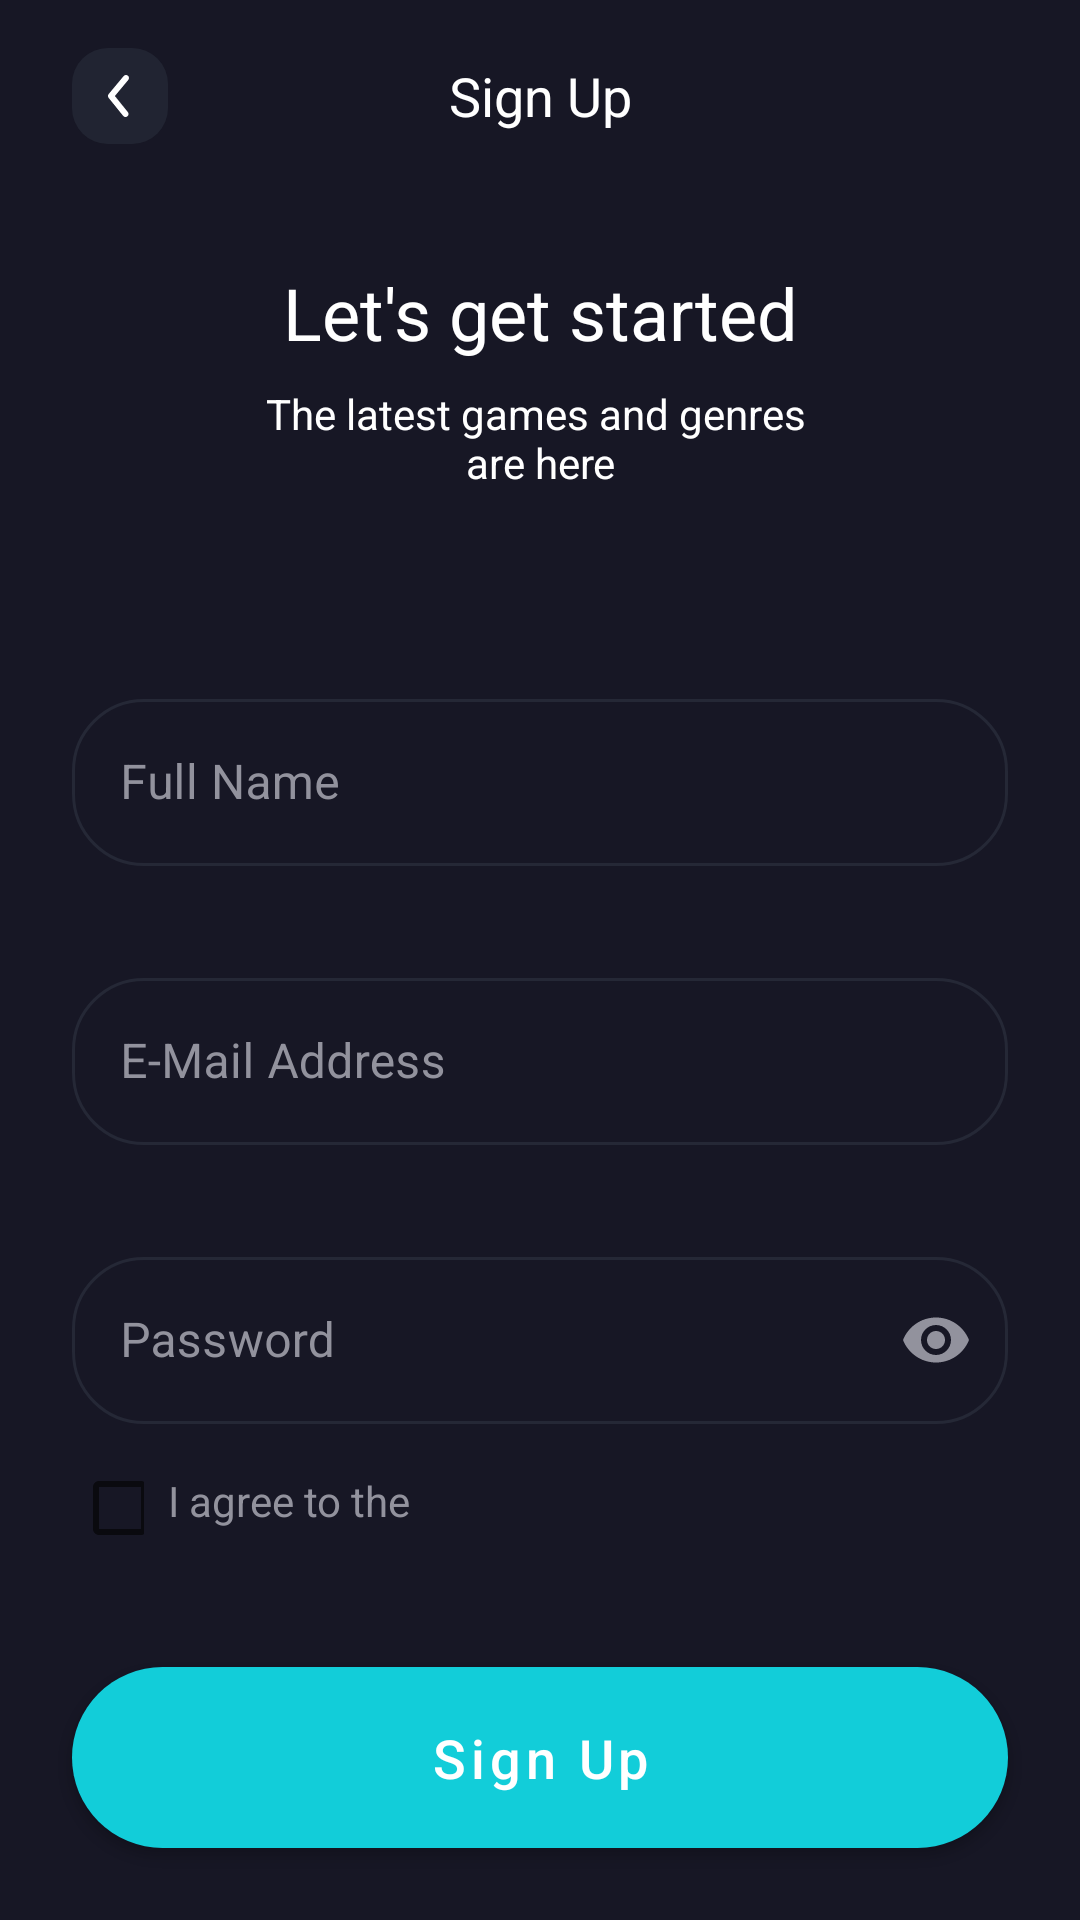

Reconstruct the res/layout file that produces this screen, plus the resources it refers to.
<!-- AndroidManifest.xml: application theme Theme.MVVM_Aplication -->
<!-- res/layout/fragment_registration.xml -->
<?xml version="1.0" encoding="utf-8"?>
<androidx.constraintlayout.widget.ConstraintLayout xmlns:android="http://schemas.android.com/apk/res/android"
    xmlns:app="http://schemas.android.com/apk/res-auto"
    android:layout_width="match_parent"
    android:layout_height="match_parent"
    android:background="@color/dark_gray"
    android:clickable="true"
    android:focusable="true">

    <androidx.constraintlayout.widget.Guideline
        android:id="@+id/guidelineLeft"
        android:layout_width="wrap_content"
        android:layout_height="wrap_content"
        android:orientation="vertical"
        app:layout_constraintGuide_begin="24dp" />

    <androidx.constraintlayout.widget.Guideline
        android:id="@+id/guidelineRight"
        android:layout_width="wrap_content"
        android:layout_height="wrap_content"
        android:orientation="vertical"
        app:layout_constraintGuide_end="24dp" />

    <TextView
        android:id="@+id/name"
        style="@style/AuthTitle"
        android:layout_width="0dp"
        android:text="@string/sign_up"
        app:layout_constraintEnd_toEndOf="@id/guidelineRight"
        app:layout_constraintStart_toStartOf="@id/guidelineLeft"
        app:layout_constraintTop_toTopOf="parent" />

    <ImageButton
        android:id="@+id/back"
        style="@style/BackButton"
        android:layout_marginStart="0dp"
        app:layout_constraintBottom_toBottomOf="@id/name"
        app:layout_constraintStart_toStartOf="@id/guidelineLeft"
        app:layout_constraintTop_toTopOf="@id/name" />

    <TextView
        android:id="@+id/title"
        android:layout_width="0dp"
        android:layout_height="wrap_content"
        android:layout_marginTop="40dp"
        android:text="@string/lets_get_started"
        android:textColor="@color/white"
        android:textSize="24sp"
        android:gravity="center_horizontal"
        app:layout_constraintTop_toBottomOf="@id/name"
        app:layout_constraintStart_toStartOf="@id/guidelineLeft"
        app:layout_constraintEnd_toEndOf="@id/guidelineRight"/>

    <TextView
        android:id="@+id/subTitle"
        android:layout_width="0dp"
        android:layout_height="wrap_content"
        android:layout_marginTop="8dp"
        android:text="@string/latest_games"
        android:textColor="@color/white"
        android:textSize="14sp"
        android:gravity="center_horizontal"
        app:layout_constraintTop_toBottomOf="@id/title"
        app:layout_constraintStart_toStartOf="@id/guidelineLeft"
        app:layout_constraintEnd_toEndOf="@id/guidelineRight"/>

    <com.google.android.material.textfield.TextInputLayout
        android:id="@+id/userName"
        style="@style/AuthorizationInputLayout"
        android:layout_marginTop="64dp"
        android:hint="@string/full_name"
        app:layout_constraintTop_toBottomOf="@id/subTitle"
        app:layout_constraintEnd_toEndOf="@id/guidelineRight"
        app:layout_constraintStart_toStartOf="@id/guidelineLeft">

    <com.google.android.material.textfield.TextInputEditText
        android:id="@+id/userNameText"
        style="@style/AuthorizationEditText" />

    </com.google.android.material.textfield.TextInputLayout>

    <com.google.android.material.textfield.TextInputLayout
        android:id="@+id/email"
        style="@style/AuthorizationInputLayout"
        android:layout_marginTop="32dp"
        android:hint="@string/email_address"
        app:layout_constraintTop_toBottomOf="@id/userName"
        app:layout_constraintEnd_toEndOf="@id/guidelineRight"
        app:layout_constraintStart_toStartOf="@id/guidelineLeft">

        <com.google.android.material.textfield.TextInputEditText
            android:id="@+id/emailText"
            style="@style/AuthorizationEditText"
            android:inputType="textEmailAddress" />

    </com.google.android.material.textfield.TextInputLayout>

    <com.google.android.material.textfield.TextInputLayout
        android:id="@+id/password"
        style="@style/AuthorizationInputLayout"
        android:layout_marginTop="32dp"
        android:hint="@string/password"
        app:endIconMode="password_toggle"
        app:layout_constraintTop_toBottomOf="@id/email"
        app:layout_constraintEnd_toEndOf="@id/guidelineRight"
        app:layout_constraintStart_toStartOf="@id/guidelineLeft">

        <com.google.android.material.textfield.TextInputEditText
            android:id="@+id/passwordText"
            style="@style/AuthorizationEditText"
            android:inputType="textPassword"
            android:maxLength="20"/>

    </com.google.android.material.textfield.TextInputLayout>

    <CheckBox
        android:id="@+id/agree"
        android:layout_width="24dp"
        android:layout_height="24dp"
        android:layout_marginTop="16dp"
        app:layout_constraintStart_toStartOf="@id/guidelineLeft"
        app:layout_constraintTop_toBottomOf="@id/password"/>

    <TextView
        android:id="@+id/linkText"
        android:layout_width="0dp"
        android:layout_height="wrap_content"
        android:text="@string/i_agree"
        android:textSize="14sp"
        android:layout_marginStart="8dp"
        android:textColor="@color/light_gray"
        app:layout_constraintTop_toTopOf="@id/agree"
        app:layout_constraintStart_toEndOf="@id/agree"
        app:layout_constraintEnd_toStartOf="@id/guidelineRight"/>

    <com.google.android.material.button.MaterialButton
        android:id="@+id/signUp"
        style="@style/AuthButton"
        android:text="@string/sign_up"
        android:layout_marginTop="40dp"
        app:layout_constraintVertical_bias="0"
        app:layout_constraintStart_toStartOf="parent"
        app:layout_constraintEnd_toEndOf="parent"
        app:layout_constraintBottom_toBottomOf="parent"
        app:layout_constraintTop_toBottomOf="@id/linkText"/>

</androidx.constraintlayout.widget.ConstraintLayout>
<!-- resources referenced by this layout -->
<resources>
  <color name="dark_gray">#171725</color>
  <color name="light_gray">#92929D</color>
  <color name="white">#FFFFFFFF</color>
  <string name="email_address" translatable="false">E-Mail Address</string>
  <string name="full_name">Full Name</string>
  <string name="i_agree">I agree to the</string>
  <string name="latest_games">The latest games and genres \nare here</string>
  <string name="lets_get_started">Let\'s get started</string>
  <string name="password">Password</string>
  <string name="sign_up">Sign Up</string>
  <style name="AuthButton">
          <item name="android:layout_width">match_parent</item>
          <item name="android:layout_height">wrap_content</item>
          <item name="android:paddingTop">18dp</item>
          <item name="android:paddingBottom">18dp</item>
          <item name="android:paddingStart">24dp</item>
          <item name="android:paddingEnd">24dp</item>
          <item name="textAllCaps">false</item>
          <item name="android:textSize">18sp</item>
          <item name="backgroundTint">@color/purple_light</item>
          <item name="android:layout_marginStart">24dp</item>
          <item name="android:layout_marginEnd">24dp</item>
          <item name="cornerRadius">32dp</item>
      </style>
  <style name="AuthTitle">
          <item name="android:layout_width">match_parent</item>
          <item name="android:layout_height">32dp</item>
          <item name="android:textColor">@color/white</item>
          <item name="android:gravity">center_horizontal|center_vertical</item>
          <item name="android:textSize">18sp</item>
          <item name="android:layout_marginTop">16dp</item>
      </style>
  <style name="AuthorizationEditText">
          <item name="android:layout_width">match_parent</item>
          <item name="android:layout_height">wrap_content</item>
          <item name="android:textColor">@color/light_gray</item>
          <item name="android:maxLines">1</item>
          <item name="android:inputType">text</item>
          <item name="android:textCursorDrawable">@null</item>
      </style>
  <style name="BackButton">
          <item name="android:layout_width">wrap_content</item>
          <item name="android:layout_height">wrap_content</item>
          <item name="android:src">@drawable/ic_back</item>
          <item name="android:padding">0dp</item>
          <item name="android:layout_marginStart">24dp</item>
          <item name="backgroundTint">@android:color/transparent</item>
      </style>
  <style name="Theme.MVVM_Aplication" parent="Theme.MaterialComponents.DayNight.NoActionBar">
          
          <item name="colorPrimary">@color/white</item>
          <item name="colorPrimaryVariant">@color/dark_gray</item>
          <item name="colorOnPrimary">@color/white</item>
          
          <item name="colorSecondary">@color/teal_200</item>
          <item name="colorSecondaryVariant">@color/teal_700</item>
          <item name="colorOnSecondary">@color/black</item>
          <item name="colorOnSurface">@color/white</item>
          
          <item name="android:statusBarColor" tools:targetApi="l">?attr/colorPrimaryVariant</item>
          
      </style>
  <color name="purple_light">#12CDD9</color>
  <color name="teal_200">#FF03DAC5</color>
  <color name="teal_700">#FF018786</color>
  <color name="black">#FF000000</color>
</resources>
